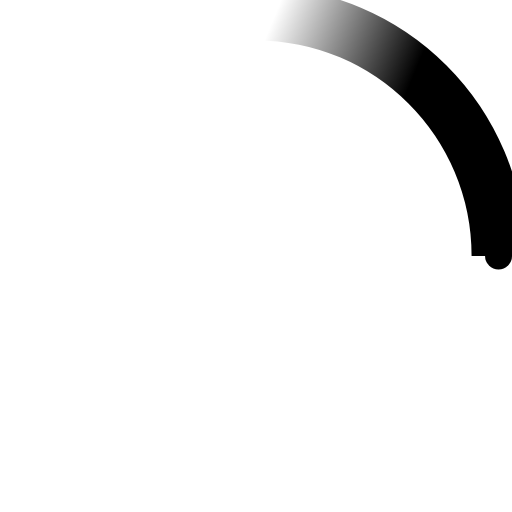
t = 0.00 s
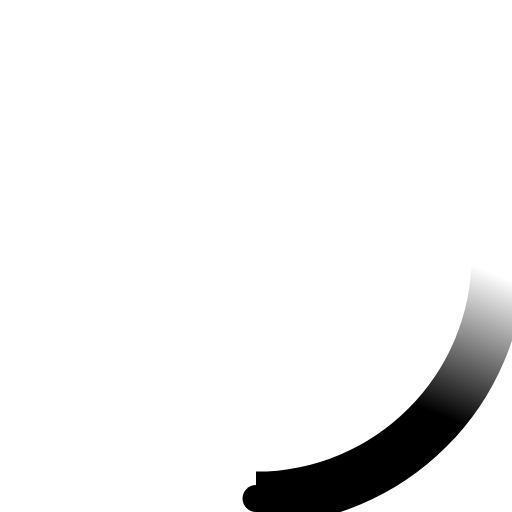
t = 0.23 s
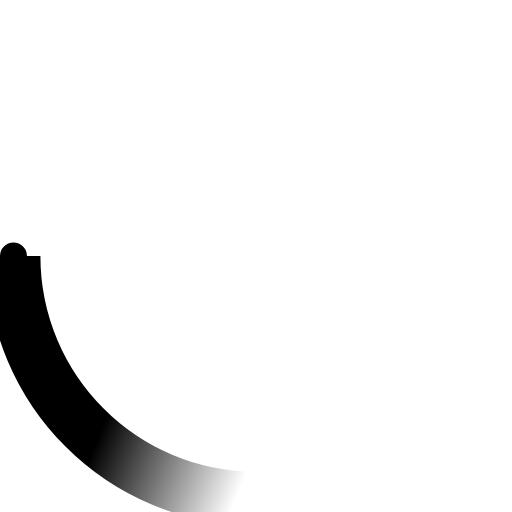
t = 0.45 s
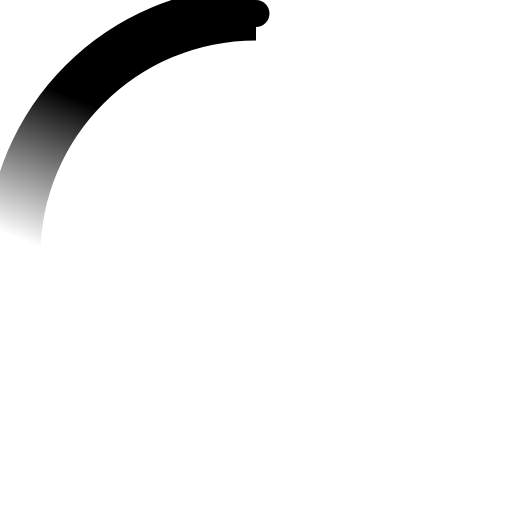
t = 0.68 s

The animated SVG that drew these frames (rendered in a browser with its animation timeline set to each time). Animation: 2 SMIL elements (animateTransform=2); one cycle of 0.90 s, repeats indefinitely.

<!-- By Sam Herbert (@sherb), for everyone. More @ http://goo.gl/7AJzbL -->
 <svg
      width="38"
      height="38"
      viewBox="0 0 38 38"
      xmlns="http://www.w3.org/2000/svg"
    >
      <defs>
        <linearGradient x1="8.042%" y1="0%" x2="65.682%" y2="23.865%" id="a">
          <stop stop-color="#000" stop-opacity="0" offset="0%" />
          <stop stop-color="#000" stop-opacity=".631" offset="63.146%" />
          <stop stop-color="#000" offset="100%" />
        </linearGradient>
      </defs>
      <g fill="none" fill-rule="evenodd">
        <g transform="translate(1 1)">
          <path
            d="M36 18c0-9.94-8.06-18-18-18"
            id="Oval-2"
            stroke="url(#a)"
            stroke-width="4"
          >
            <animateTransform
              attributeName="transform"
              type="rotate"
              from="0 18 18"
              to="360 18 18"
              dur="0.9s"
              repeatCount="indefinite"
            />
          </path>
          <circle fill="#000" cx="36" cy="18" r="1">
            <animateTransform
              attributeName="transform"
              type="rotate"
              from="0 18 18"
              to="360 18 18"
              dur="0.9s"
              repeatCount="indefinite"
            />
          </circle>
        </g>
      </g>
    </svg>